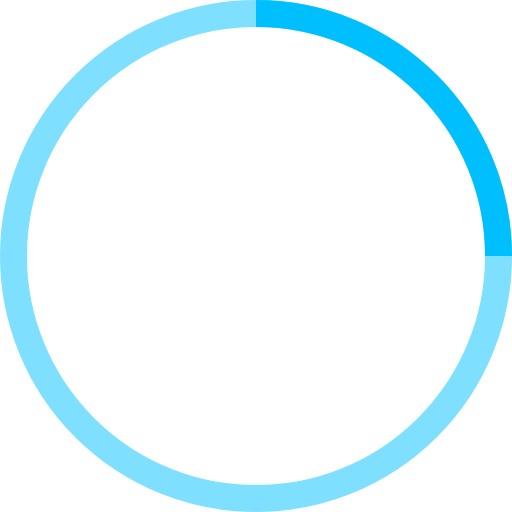
t = 0.00 s
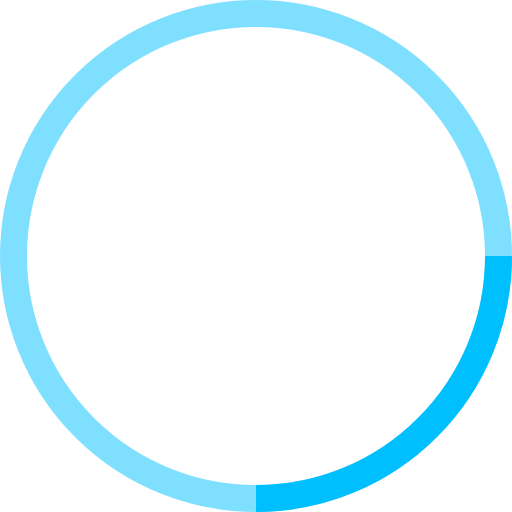
t = 0.25 s
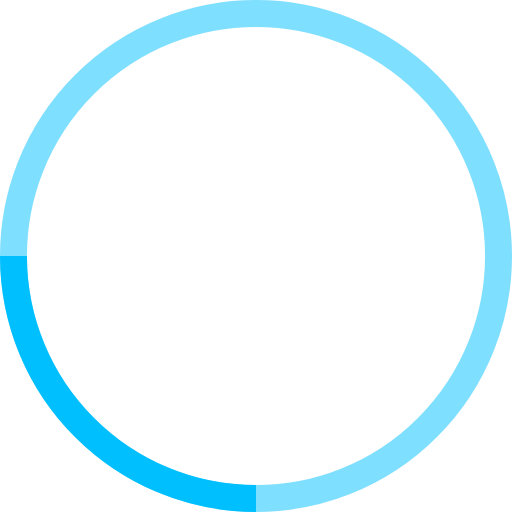
t = 0.50 s
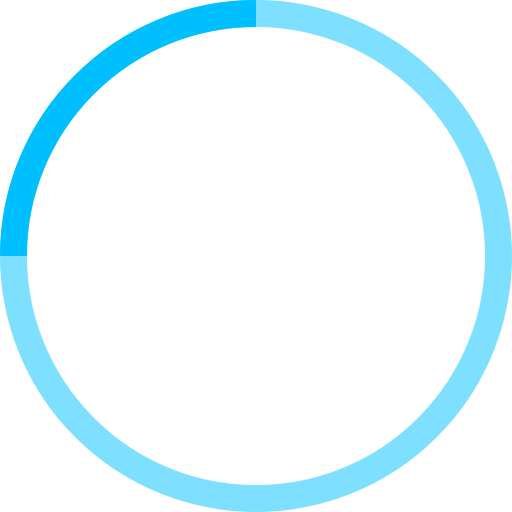
t = 0.75 s

The animated SVG that drew these frames (rendered in a browser with its animation timeline set to each time). Animation: 1 SMIL element (animateTransform=1); one cycle of 1.00 s, repeats indefinitely.

<!-- By Sam Herbert (@sherb), for everyone. More @ http://goo.gl/7AJzbL -->
<svg width="38" height="38" viewBox="0 0 38 38" xmlns="http://www.w3.org/2000/svg" stroke="#00BFFF">
    <g fill="none" fill-rule="evenodd">
        <g transform="translate(1 1)" stroke-width="2">
            <circle stroke-opacity=".5" cx="18" cy="18" r="18"/>
            <path d="M36 18c0-9.94-8.06-18-18-18">
                <animateTransform
                    attributeName="transform"
                    type="rotate"
                    from="0 18 18"
                    to="360 18 18"
                    dur="1s"
                    repeatCount="indefinite"/>
            </path>
        </g>
    </g>
</svg>
